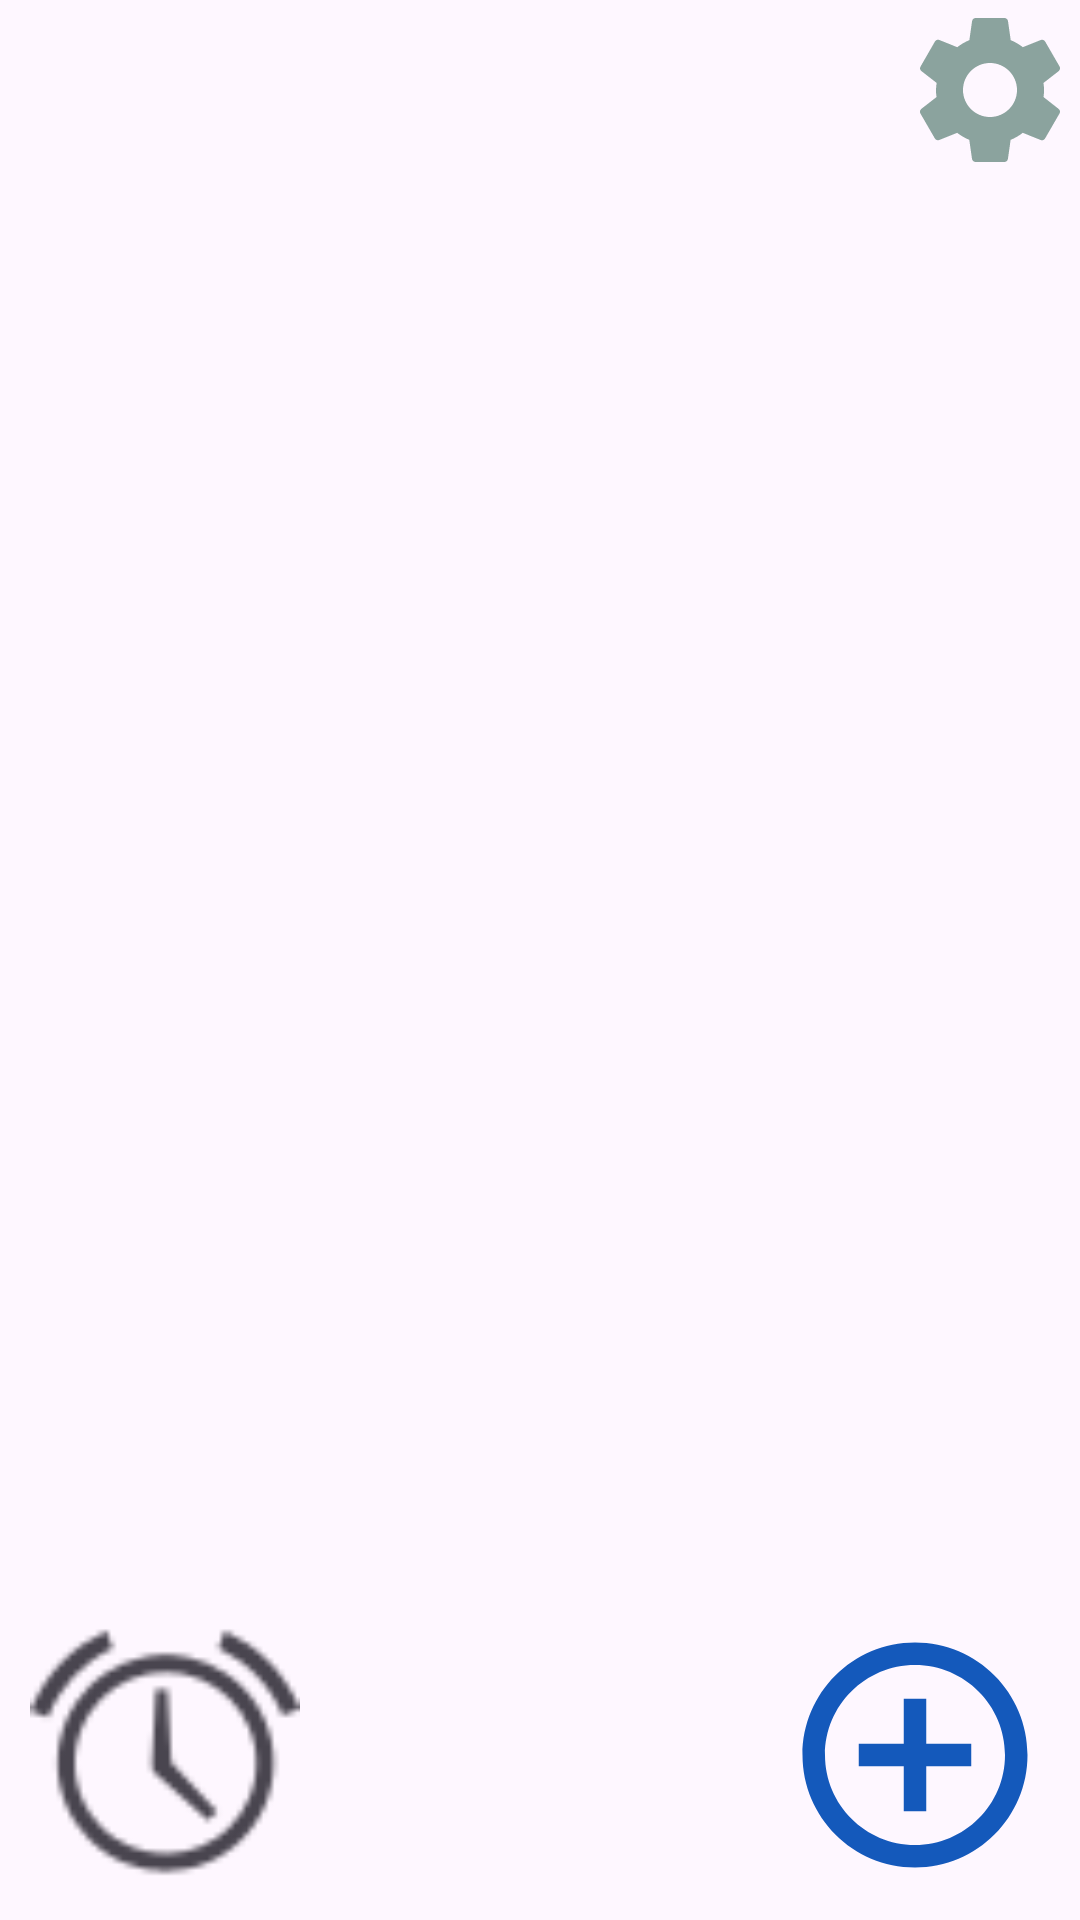

Write the Android layout XML for this screen, with the resource values it uses.
<!-- AndroidManifest.xml: application theme Theme.Powerful_Alarm -->
<!-- res/layout/activity_main2.xml -->
<?xml version="1.0" encoding="utf-8"?>
<androidx.constraintlayout.widget.ConstraintLayout xmlns:android="http://schemas.android.com/apk/res/android"
    xmlns:app="http://schemas.android.com/apk/res-auto"
    xmlns:tools="http://schemas.android.com/tools"
    android:id="@+id/main"
    android:layout_width="match_parent"
    android:layout_height="match_parent"
    tools:context=".MainActivity2">

    <ImageView
        android:id="@+id/setting"
        android:layout_width="60dp"
        android:layout_height="60dp"
        app:layout_constraintEnd_toEndOf="parent"
        app:layout_constraintTop_toTopOf="parent"
        app:srcCompat="@drawable/baseline_settings_24"
        android:translationZ="10dp"/>

    <ImageView
        android:id="@+id/add"
        android:layout_width="100dp"
        android:layout_height="100dp"
        android:paddingBottom="10dp"
        android:paddingRight="10dp"
        app:srcCompat="@drawable/add_circle_1"
        app:layout_constraintBottom_toBottomOf="parent"
        app:layout_constraintEnd_toEndOf="parent" />

    

    <ImageView
        android:id="@+id/alarm"
        android:layout_width="100dp"
        android:layout_height="100dp"
        android:paddingBottom="10dp"
        android:paddingLeft="10dp"
        app:layout_constraintBottom_toBottomOf="parent"
        app:layout_constraintStart_toStartOf="parent"

        app:srcCompat="@android:drawable/ic_lock_idle_alarm"
        tools:layout_editor_absoluteY="60dp" />

    <androidx.recyclerview.widget.RecyclerView
        android:id="@+id/recyclerView"
        android:layout_width="match_parent"
        android:layout_height="0dp"
        android:padding="16dp"
        app:layout_constraintBottom_toTopOf="@+id/add"
        app:layout_constraintEnd_toEndOf="parent"
        app:layout_constraintHorizontal_bias="1.0"
        app:layout_constraintStart_toStartOf="parent"
        app:layout_constraintTop_toBottomOf="@+id/setting"
        app:layout_constraintVertical_bias="1.0">

    </androidx.recyclerview.widget.RecyclerView>

</androidx.constraintlayout.widget.ConstraintLayout>
<!-- resources referenced by this layout -->
<resources>
  <!-- drawable add_circle_1 (drawable) -->
  <vector xmlns:android="http://schemas.android.com/apk/res/android" android:height="24dp" android:tint="#1459BB" android:viewportHeight="24" android:viewportWidth="24" android:width="24dp">
        
      <path android:fillColor="@android:color/white" android:pathData="M13,7h-2v4L7,11v2h4v4h2v-4h4v-2h-4L13,7zM12,2C6.48,2 2,6.48 2,12s4.48,10 10,10 10,-4.48 10,-10S17.52,2 12,2zM12,20c-4.41,0 -8,-3.59 -8,-8s3.59,-8 8,-8 8,3.59 8,8 -3.59,8 -8,8z"/>
      
  </vector>
  <!-- drawable baseline_settings_24 (drawable) -->
  <vector xmlns:android="http://schemas.android.com/apk/res/android" android:height="24dp" android:tint="#8BA39E" android:viewportHeight="24" android:viewportWidth="24" android:width="24dp">
        
      <path android:fillColor="@android:color/white" android:pathData="M19.14,12.94c0.04,-0.3 0.06,-0.61 0.06,-0.94c0,-0.32 -0.02,-0.64 -0.07,-0.94l2.03,-1.58c0.18,-0.14 0.23,-0.41 0.12,-0.61l-1.92,-3.32c-0.12,-0.22 -0.37,-0.29 -0.59,-0.22l-2.39,0.96c-0.5,-0.38 -1.03,-0.7 -1.62,-0.94L14.4,2.81c-0.04,-0.24 -0.24,-0.41 -0.48,-0.41h-3.84c-0.24,0 -0.43,0.17 -0.47,0.41L9.25,5.35C8.66,5.59 8.12,5.92 7.63,6.29L5.24,5.33c-0.22,-0.08 -0.47,0 -0.59,0.22L2.74,8.87C2.62,9.08 2.66,9.34 2.86,9.48l2.03,1.58C4.84,11.36 4.8,11.69 4.8,12s0.02,0.64 0.07,0.94l-2.03,1.58c-0.18,0.14 -0.23,0.41 -0.12,0.61l1.92,3.32c0.12,0.22 0.37,0.29 0.59,0.22l2.39,-0.96c0.5,0.38 1.03,0.7 1.62,0.94l0.36,2.54c0.05,0.24 0.24,0.41 0.48,0.41h3.84c0.24,0 0.44,-0.17 0.47,-0.41l0.36,-2.54c0.59,-0.24 1.13,-0.56 1.62,-0.94l2.39,0.96c0.22,0.08 0.47,0 0.59,-0.22l1.92,-3.32c0.12,-0.22 0.07,-0.47 -0.12,-0.61L19.14,12.94zM12,15.6c-1.98,0 -3.6,-1.62 -3.6,-3.6s1.62,-3.6 3.6,-3.6s3.6,1.62 3.6,3.6S13.98,15.6 12,15.6z"/>
      
  </vector>
  <style name="Theme.Powerful_Alarm" parent="Base.Theme.Powerful_Alarm" />
  <style name="Base.Theme.Powerful_Alarm" parent="Theme.Material3.DayNight.NoActionBar">
          
          
      </style>
</resources>
